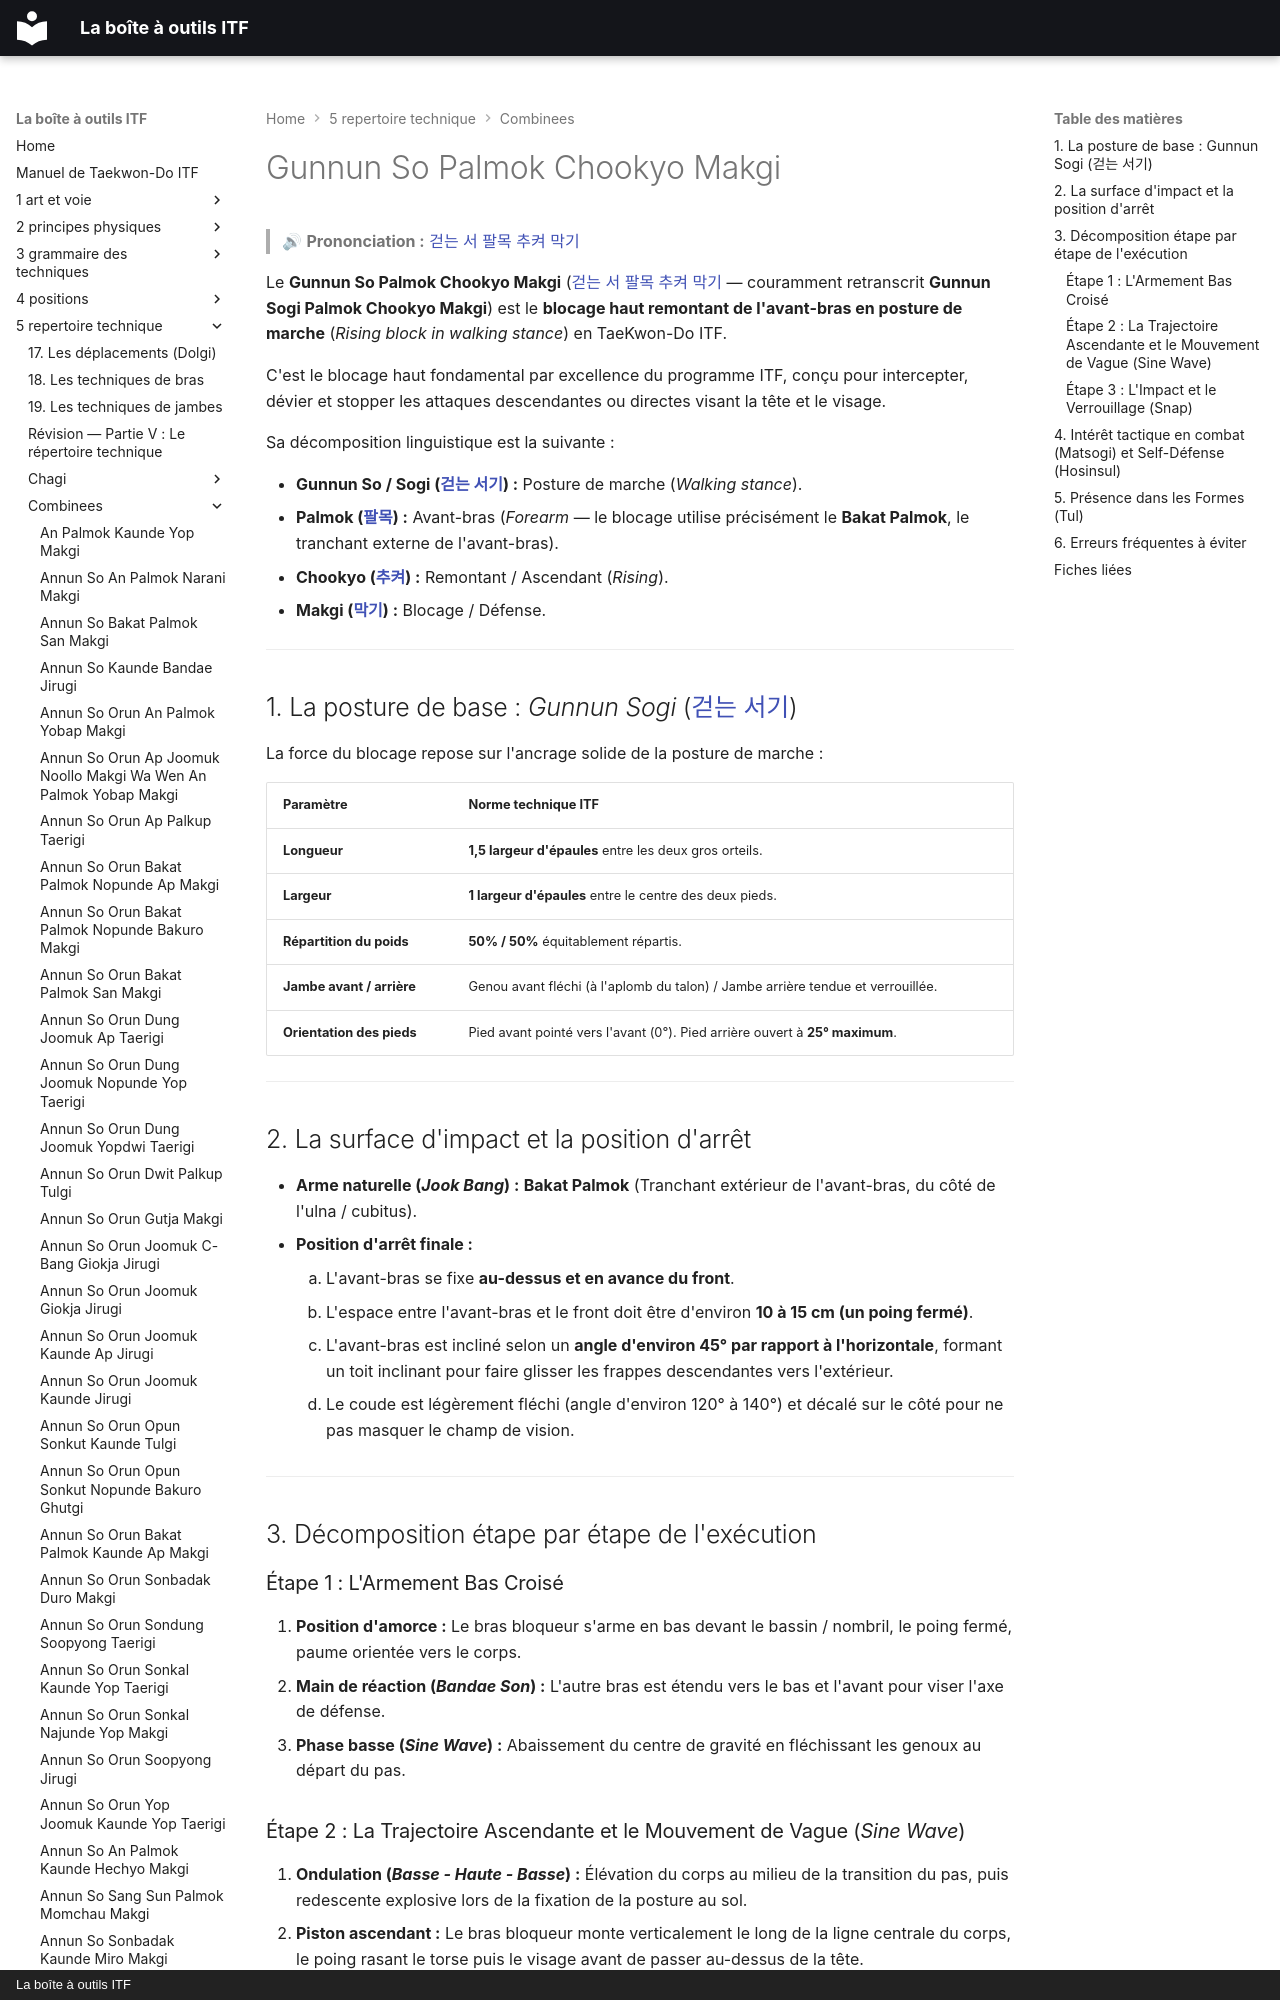

repository: yvmori1/La-boite-outils-ITF · page: 5-repertoire-technique/combinees/Gunnun-So-Palmok-Chookyo-Makgi/index.html · generator: mkdocs · copyright: La boîte à outils ITF

# Gunnun So Palmok Chookyo Makgi

> 🔊 **Prononciation :** [걷는 서 팔목 추켜 막기](../../audio/Techniques/Gunnun-So-Palmok-Chookyo-Makgi.m4a)

Le **Gunnun So Palmok Chookyo Makgi** ([걷는 서 팔목 추켜 막기](../../audio/Techniques/Gunnun-So-Palmok-Chookyo-Makgi.m4a) — couramment retranscrit **Gunnun Sogi Palmok Chookyo Makgi**) est le **blocage haut remontant de l'avant-bras en posture de marche** (*Rising block in walking stance*) en TaeKwon-Do ITF.

C'est le blocage haut fondamental par excellence du programme ITF, conçu pour intercepter, dévier et stopper les attaques descendantes ou directes visant la tête et le visage.

Sa décomposition linguistique est la suivante :

* **Gunnun So / Sogi ([걷는 서기](../../audio/grammaire/Gunnun-Sogi.m4a)) :** Posture de marche (*Walking stance*).
* **Palmok ([팔목](../../audio/grammaire/Palmok.m4a)) :** Avant-bras (*Forearm* — le blocage utilise précisément le **Bakat Palmok**, le tranchant externe de l'avant-bras).
* **Chookyo ([추켜](../../audio/termes/chookyo.m4a)) :** Remontant / Ascendant (*Rising*).
* **Makgi ([막기](../../audio/termes/makgi.m4a)) :** Blocage / Défense.

---
